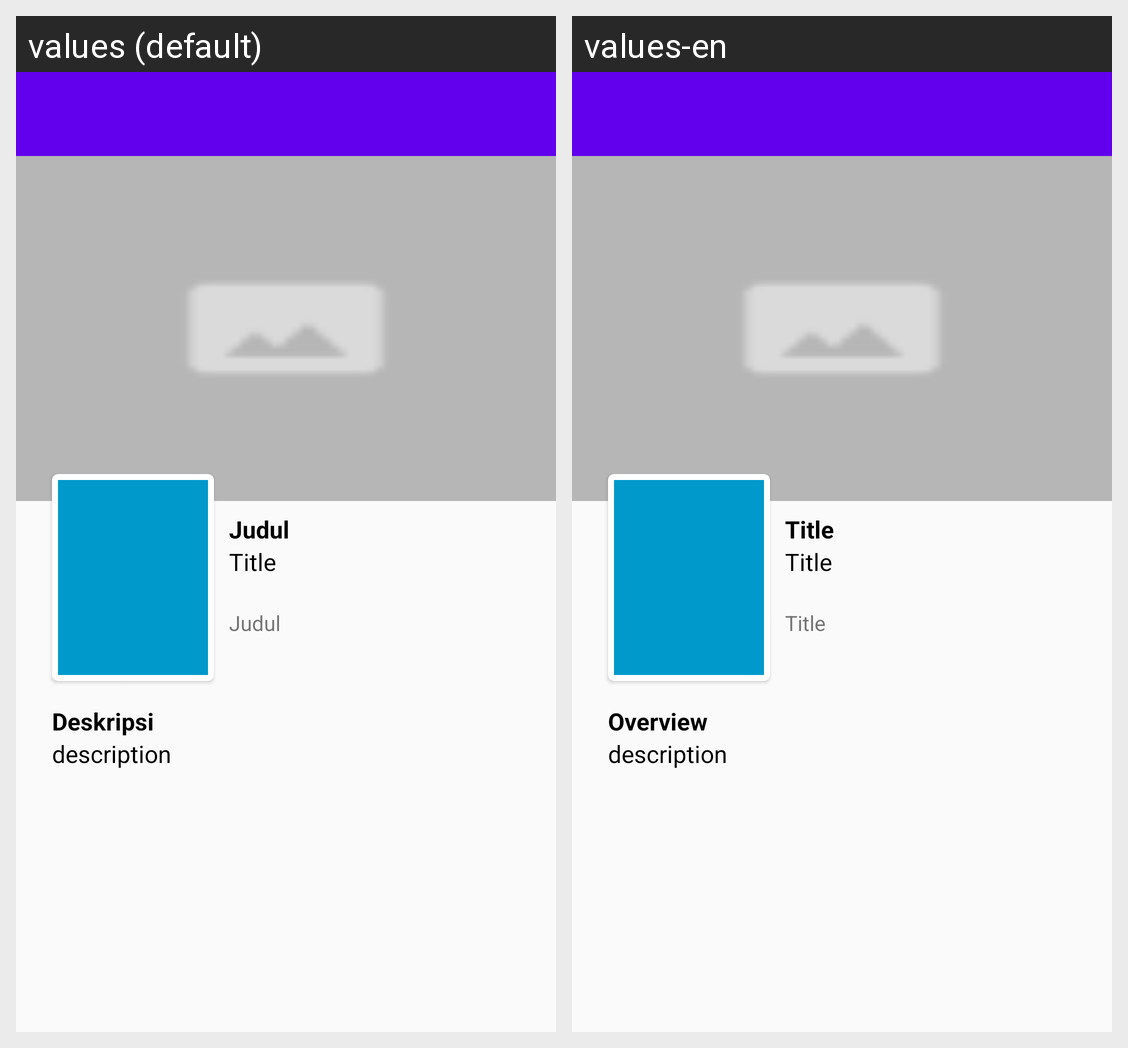

The same Android screen rendered under two of its app's locales, left to right. List the strings drawn on it with the default value and each locale's translation.
Android screen res/layout/activity_detail_movies.xml rendered under 2 locales, left to right: values (default), values-en. Device: Nexus 5 (rendered at 1080×1920; each locale shown at half size, 540×960, under a caption strip naming it); theme AppTheme.
Strings drawn on this screen, with the default value and each locale's value (text and hints the layout hard-codes, and strings that could not be matched under every locale, appear in the picture but are not listed):

judul
  values: Judul
  values-en: Title

deskripsi
  values: Deskripsi
  values-en: Overview
